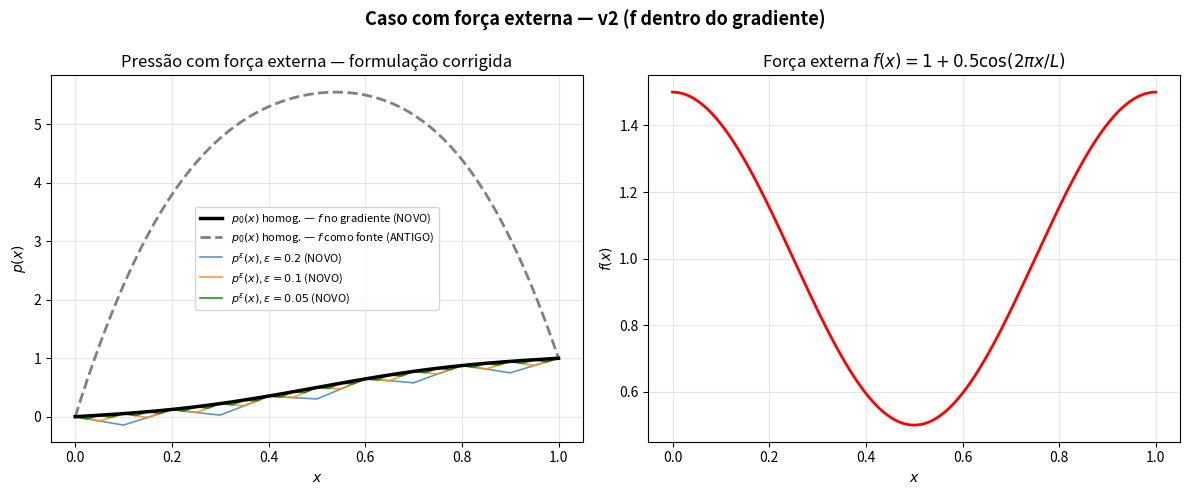

Here is the Python script that generated this plot:
# ================================================================
# PROJETO 4 — Escoamento em Meio Poroso Compósito 1D
# Método de Diferenças Finitas (MDF) — VERSÃO CORRIGIDA (v2)
# ================================================================
# Equação (Eq. 64-65 do enunciado):
#   v_eps(x) = -k_eps(x) [ dp/dx(x) + f(x) ]
#   -d/dx[ k_eps(x) ( dp/dx(x) + f(x) ) ] = s(x)   em (0,L)
# Condições de contorno: p(0)=p0, p(L)=pL
#
# Esquema conservativo com f(x) DENTRO do fluxo (corrigido):
#   q_{i+1/2} = k_{i+1/2} [ (p_{i+1}-p_i)/h + f_{i+1/2} ]
#   q_{i-1/2} = k_{i-1/2} [ (p_i-p_{i-1})/h + f_{i-1/2} ]
#   -(q_{i+1/2} - q_{i-1/2})/h = s_i
#
# Isso resulta na MESMA matriz A de antes (só depende de k), mas
# com o lado direito modificado para incluir o termo de f:
#   F_i = s_i + (k_{i+1/2} f_{i+1/2} - k_{i-1/2} f_{i-1/2}) / h
# ================================================================

import numpy as np
import matplotlib.pyplot as plt
import matplotlib as mpl
from scipy.linalg import solve

# ── Parâmetros do problema ────────────────────────────────────
L     = 1.0
GAMMA = 0.5
K1    = 1.0
K2    = 0.01
P0    = 0.0
PL    = 1.0

K_EF = 1.0 / (GAMMA/K1 + (1-GAMMA)/K2)
print(f"Permeabilidade efetiva: kef = {K_EF:.6f}")
print(f"Fluxo efetivo (s=0,f=0): vef = {-K_EF*(PL-P0)/L:.6f}")

def permeabilidade(x, eps):
    y = (x / eps) % 1.0
    return np.where(y < GAMMA, K1, K2)

def k_interface(x_mid, eps):
    return permeabilidade(x_mid, eps)

def montar_sistema(N, eps, fonte_s=None, forca_f=None):
    """
    Monta Ax=F pelo MDF conservativo, agora com suporte correto a
    f(x) DENTRO do fluxo (Eq. 64) e s(x) como termo fonte separado
    (Eq. 65). Ambos podem ser usados simultaneamente.

    fonte_s: termo fonte s(x) (lado direito "puro")
    forca_f: força externa f(x), acoplada a k dentro do fluxo
    """
    h = L / N
    xi = np.linspace(0, L, N+1)

    x_meio = xi[:-1] + h/2
    k_meio = k_interface(x_meio, eps)

    k_menos = k_meio[:-1]   # k_{i-1/2}, i=1..N-1
    k_mais  = k_meio[1:]    # k_{i+1/2}, i=1..N-1

    n = N - 1

    diag_princ = (k_menos + k_mais) / h**2
    diag_sup   = -k_mais[:-1] / h**2
    diag_inf   = -k_menos[1:] / h**2
    A = np.diag(diag_princ) + np.diag(diag_sup, 1) + np.diag(diag_inf, -1)

    # Termo fonte s(x)
    if fonte_s is None:
        s = np.zeros(n)
    else:
        s = fonte_s(xi[1:-1])

    F = s.copy()

    # Termo de força externa f(x), corretamente acoplado a k
    # dentro do fluxo (Eq. 64): contribui como
    #   (k_{i+1/2} f_{i+1/2} - k_{i-1/2} f_{i-1/2}) / h
    if forca_f is not None:
        f_meio = forca_f(x_meio)          # f nos pontos médios xi+1/2
        f_menos = f_meio[:-1]             # f_{i-1/2}, i=1..N-1
        f_mais  = f_meio[1:]              # f_{i+1/2}, i=1..N-1
        F += (k_mais * f_mais - k_menos * f_menos) / h

    # Condições de contorno de Dirichlet (mesma forma de antes;
    # o termo de f não altera a forma como P0/PL entram, pois
    # eles multiplicam apenas k, não f)
    F[0]  += k_menos[0]  * P0 / h**2
    F[-1] += k_mais[-1]  * PL / h**2

    return A, F, xi

def resolver_mdf(N, eps, fonte_s=None, forca_f=None):
    A, F, xi = montar_sistema(N, eps, fonte_s, forca_f)
    p_int = solve(A, F)
    p = np.concatenate([[P0], p_int, [PL]])
    return xi, p

def solucao_homogeneizada(xi, fonte_s=None, forca_f=None):
    """
    Modelo homogeneizado (Eq. 70): -d/dx[kef(dp0/dx+f(x))] = s(x)
    Resolvido numericamente com N=1000 para o caso geral, e em
    forma fechada p0(x) = x para o caso s=0, f=0.
    """
    if fonte_s is None and forca_f is None:
        return P0 + (PL - P0) / L * xi

    N = 1000
    h = L / N
    xi_h = np.linspace(0, L, N+1)
    n = N - 1
    x_meio = xi_h[:-1] + h/2

    A = (K_EF/h**2) * (2*np.eye(n) - np.diag(np.ones(n-1),1)
                                    - np.diag(np.ones(n-1),-1))
    s = np.zeros(n) if fonte_s is None else fonte_s(xi_h[1:-1])
    F = s.copy()
    if forca_f is not None:
        f_meio = forca_f(x_meio)
        f_menos = f_meio[:-1]
        f_mais  = f_meio[1:]
        F += K_EF * (f_mais - f_menos) / h
    F[0]  += K_EF * P0 / h**2
    F[-1] += K_EF * PL / h**2
    p_int = solve(A, F)
    p_homo = np.concatenate([[P0], p_int, [PL]])
    return np.interp(xi, xi_h, p_homo)

def erro_relativo(p_num, p_ref):
    return np.linalg.norm(p_num - p_ref) / np.linalg.norm(p_ref)

def forca_externa(x, g0=1.0, alpha=0.5):
    """f(x) = g0 + alpha*cos(2*pi*x/L) — agora tratada como força
    dentro do fluxo (Eq. 64), não mais como termo fonte s(x)."""
    return g0 + alpha * np.cos(2 * np.pi * x / L)

# ── Testes rápidos de sanidade ─────────────────────────────────
mpl.rcParams.update({'figure.dpi': 100})

print("\n" + "="*65)
print("TESTE 1 — Caso base s=0, f=0 (deve ser idêntico à versão v1)")
print("="*65)
N = 400
xi, p = resolver_mdf(N, eps=0.1)
p_ref = solucao_homogeneizada(xi)
print(f"  erro relativo vs homogeneizado: {erro_relativo(p, p_ref):.4e}")

print("\n" + "="*65)
print("TESTE 2 — Caso com f(x) corretamente dentro do gradiente")
print("="*65)
for eps in [0.5, 0.2, 0.1, 0.05]:
    xi, p_f = resolver_mdf(N, eps, forca_f=forca_externa)
    p_homo_f = solucao_homogeneizada(xi, forca_f=forca_externa)
    e = erro_relativo(p_f, p_homo_f)
    print(f"  eps={eps:.3f}: p(0)={p_f[0]:.4f}, p(L)={p_f[-1]:.4f}, "
          f"erro vs homogeneizado = {e:.4e}")

print("\n" + "="*65)
print("TESTE 3 — Comparação direta: f(x) como fonte s(x) (ANTIGO) "
      "vs f(x) dentro do gradiente (NOVO)")
print("="*65)
xi, p_antigo = resolver_mdf(N, eps=0.1, fonte_s=forca_externa)
xi, p_novo   = resolver_mdf(N, eps=0.1, forca_f=forca_externa)
diff = erro_relativo(p_novo, p_antigo)
print(f"  Diferença relativa entre as duas formulações: {diff:.4e}")
print(f"  (uma diferença grande confirma que são fisicamente "
      f"problemas distintos, como o Paulo apontou)")

# ═══════════════════════════════════════════════════════════════
# Regenera Figura 4 (caso com força externa) com a formulação
# corrigida, para comparação visual com a versão antiga
# ═══════════════════════════════════════════════════════════════
fig, axes = plt.subplots(1, 2, figsize=(12, 5))

xi_ref = np.linspace(0, L, 1000)
p_homo_novo = solucao_homogeneizada(xi_ref, forca_f=forca_externa)
p_homo_antigo = solucao_homogeneizada(xi_ref, fonte_s=forca_externa)

axes[0].plot(xi_ref, p_homo_novo, 'k-', lw=2.5,
             label='$p_0(x)$ homog. — $f$ no gradiente (NOVO)', zorder=5)
axes[0].plot(xi_ref, p_homo_antigo, 'gray', lw=2, linestyle='--',
             label='$p_0(x)$ homog. — $f$ como fonte (ANTIGO)', zorder=4)

cores_f = ['steelblue', 'darkorange', 'green']
for eps, cor in zip([0.2, 0.1, 0.05], cores_f):
    xi, p = resolver_mdf(400, eps, forca_f=forca_externa)
    axes[0].plot(xi, p, color=cor, lw=1.2, alpha=0.85,
                 label=f'$p^\\varepsilon(x)$, $\\varepsilon={eps}$ (NOVO)')

axes[0].set_xlabel('$x$'); axes[0].set_ylabel('$p(x)$')
axes[0].set_title('Pressão com força externa — formulação corrigida')
axes[0].legend(fontsize=8)
axes[0].grid(True, alpha=0.3)

x_f = np.linspace(0, L, 500)
axes[1].plot(x_f, forca_externa(x_f), 'r-', lw=2)
axes[1].set_xlabel('$x$'); axes[1].set_ylabel('$f(x)$')
axes[1].set_title('Força externa $f(x) = 1 + 0.5\\cos(2\\pi x/L)$')
axes[1].grid(True, alpha=0.3)

plt.suptitle('Caso com força externa — v2 (f dentro do gradiente)',
             fontsize=13, fontweight='bold')
plt.tight_layout()
import os
os.makedirs('outputs', exist_ok=True)
plt.savefig('outputs/fig4_forca_externa_v2.png', dpi=150, bbox_inches='tight')
plt.close()
print("\nFigura 4 (v2) salva em outputs/fig4_forca_externa_v2.png")
print("\n✓ MDF v2 concluído.")
